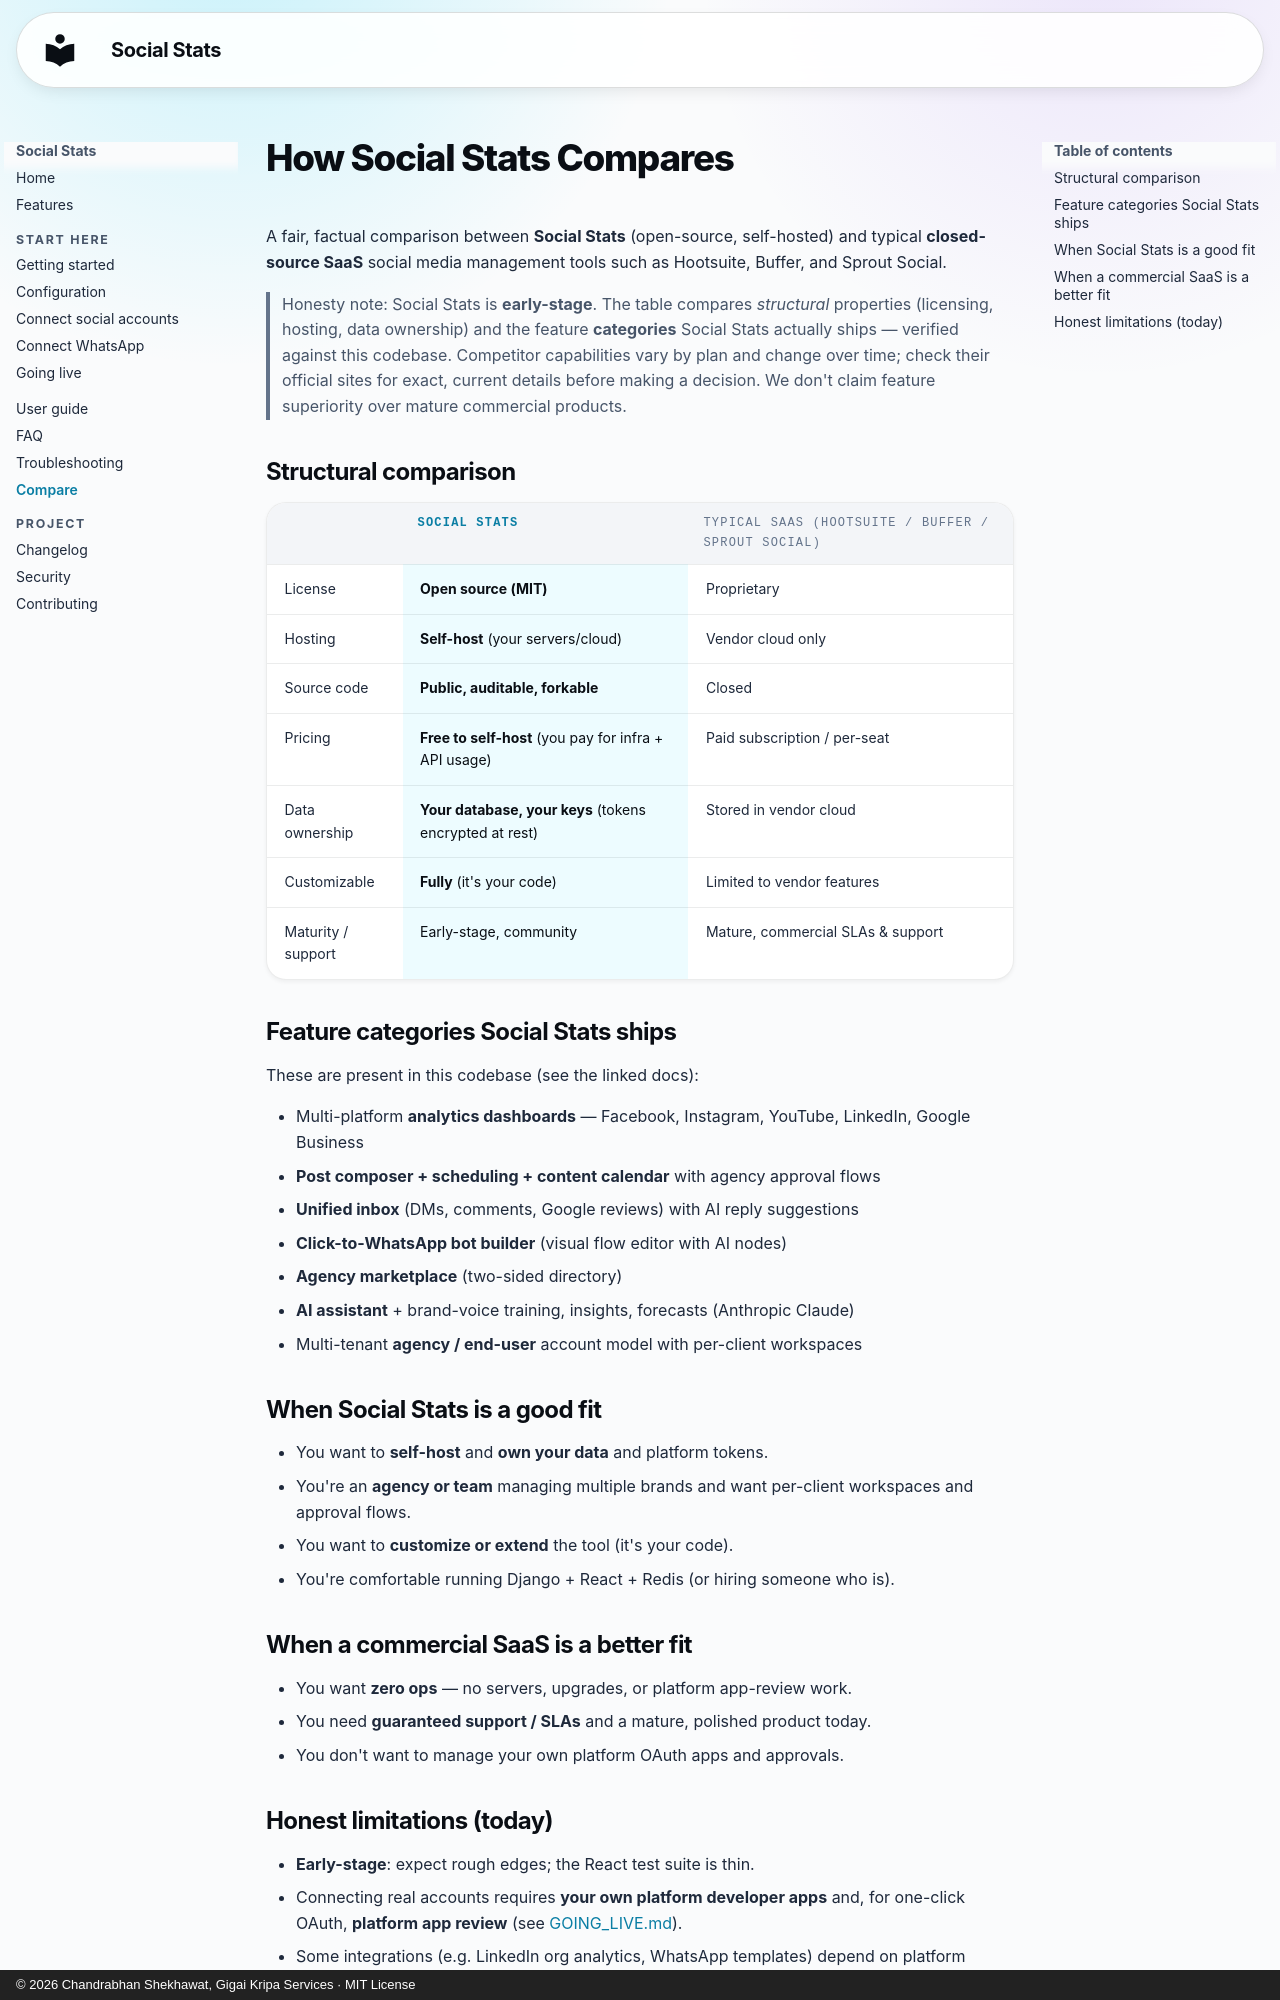

repository: cbsshekhawat18-lab/social-stats-social-media-manager · page: COMPARISON.html · generator: mkdocs · copyright: © 2026 Chandrabhan Shekhawat, Gigai Kripa Services · MIT License

---
title: "Social Stats vs Hootsuite, Buffer & Sprout Social"
description: "A factual comparison of open-source, self-hosted Social Stats against closed-source SaaS social media management tools — pricing, data ownership, features, and when each is the right choice."
---

# How Social Stats Compares

A fair, factual comparison between **Social Stats** (open-source, self-hosted) and
typical **closed-source SaaS** social media management tools such as Hootsuite,
Buffer, and Sprout Social.

> Honesty note: Social Stats is **early-stage**. The table compares *structural*
> properties (licensing, hosting, data ownership) and the feature **categories**
> Social Stats actually ships — verified against this codebase. Competitor
> capabilities vary by plan and change over time; check their official sites for
> exact, current details before making a decision. We don't claim feature
> superiority over mature commercial products.

## Structural comparison

<div class="ss-compare" markdown>

| | **Social Stats** | Typical SaaS (Hootsuite / Buffer / Sprout Social) |
|---|---|---|
| License | **Open source (MIT)** | Proprietary |
| Hosting | **Self-host** (your servers/cloud) | Vendor cloud only |
| Source code | **Public, auditable, forkable** | Closed |
| Pricing | **Free to self-host** (you pay for infra + API usage) | Paid subscription / per-seat |
| Data ownership | **Your database, your keys** (tokens encrypted at rest) | Stored in vendor cloud |
| Customizable | **Fully** (it's your code) | Limited to vendor features |
| Maturity / support | Early-stage, community | Mature, commercial SLAs & support |

</div>

## Feature categories Social Stats ships

These are present in this codebase (see the linked docs):

- Multi-platform **analytics dashboards** — Facebook, Instagram, YouTube,
  LinkedIn, Google Business
- **Post composer + scheduling + content calendar** with agency approval flows
- **Unified inbox** (DMs, comments, Google reviews) with AI reply suggestions
- **Click-to-WhatsApp bot builder** (visual flow editor with AI nodes)
- **Agency marketplace** (two-sided directory)
- **AI assistant** + brand-voice training, insights, forecasts (Anthropic Claude)
- Multi-tenant **agency / end-user** account model with per-client workspaces

## When Social Stats is a good fit

- You want to **self-host** and **own your data** and platform tokens.
- You're an **agency or team** managing multiple brands and want per-client
  workspaces and approval flows.
- You want to **customize or extend** the tool (it's your code).
- You're comfortable running Django + React + Redis (or hiring someone who is).

## When a commercial SaaS is a better fit

- You want **zero ops** — no servers, upgrades, or platform app-review work.
- You need **guaranteed support / SLAs** and a mature, polished product today.
- You don't want to manage your own platform OAuth apps and approvals.
